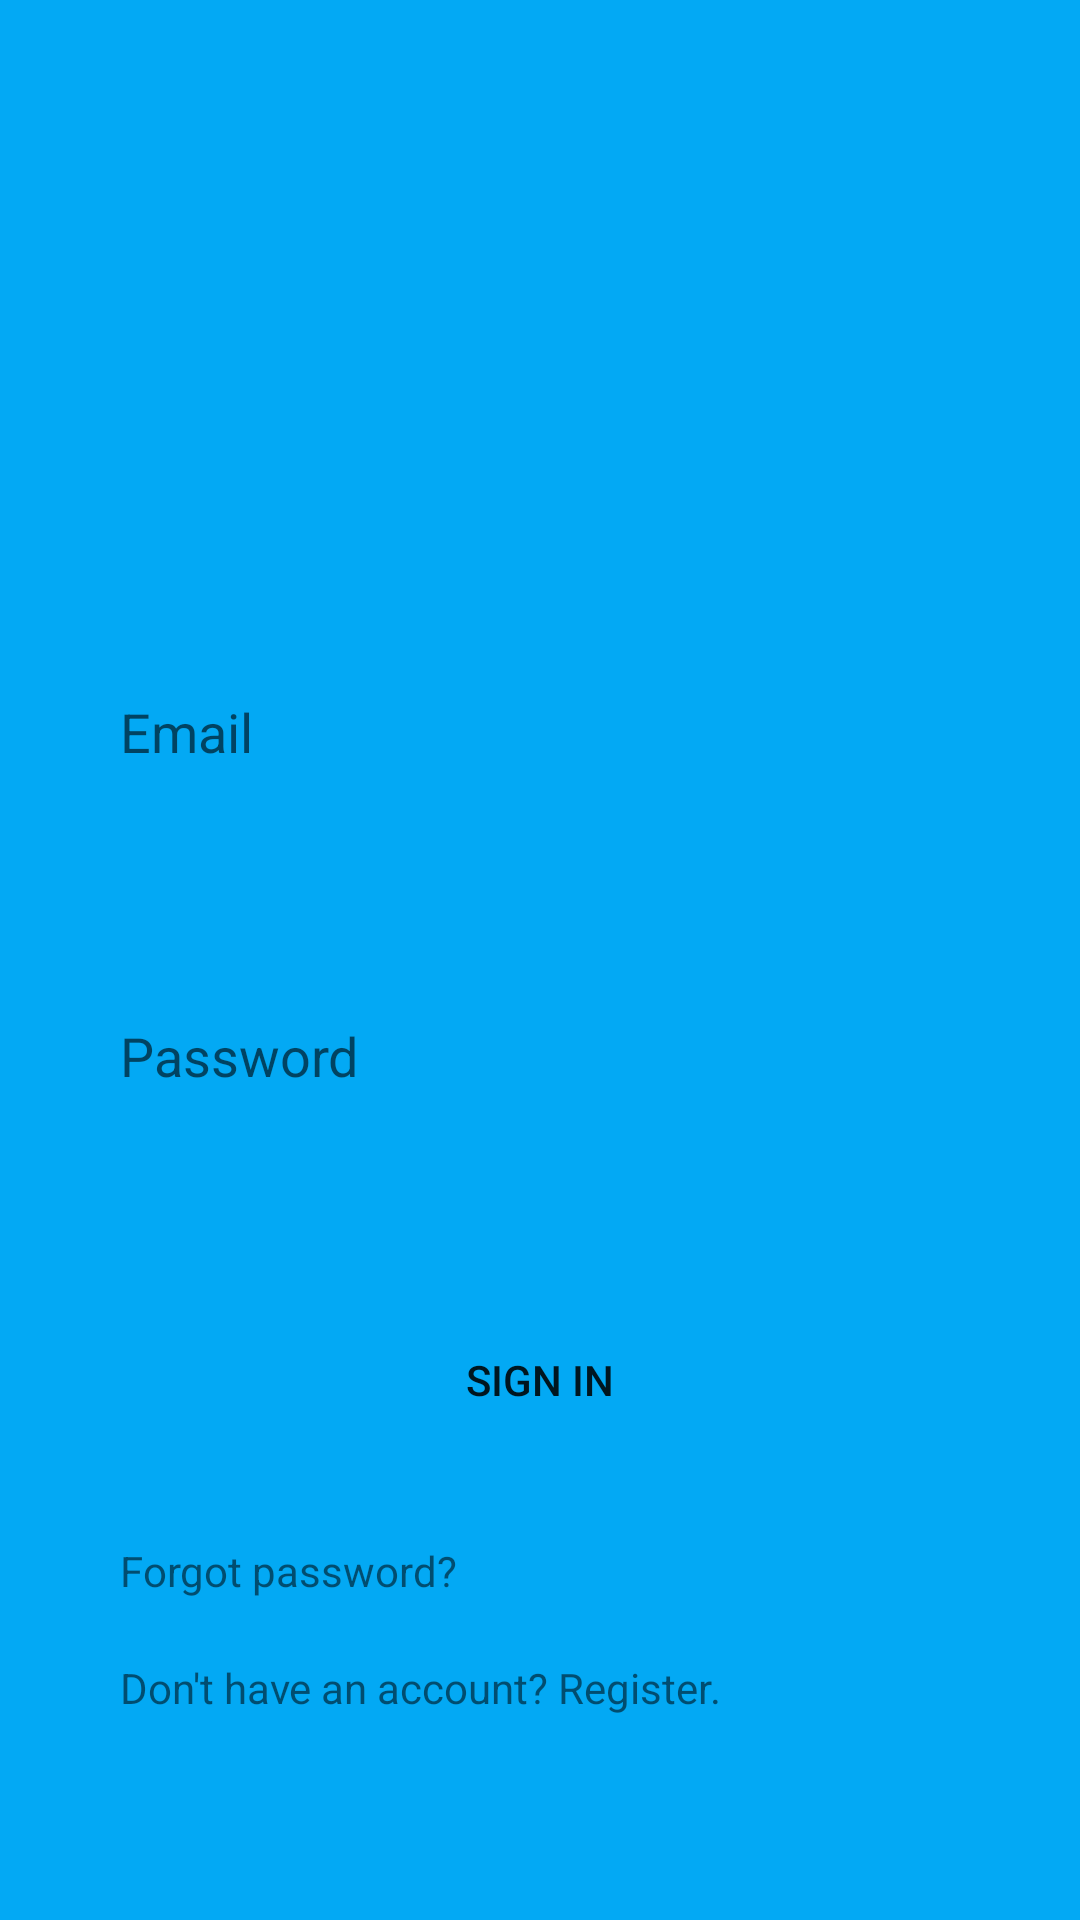

Produce the Android XML layout that renders to this screen, including the resource entries it uses.
<!-- AndroidManifest.xml: application theme Theme.ChattyParty -->
<!-- res/layout/activity_login.xml -->
<?xml version="1.0" encoding="utf-8"?>
<ScrollView xmlns:android="http://schemas.android.com/apk/res/android"
    xmlns:app="http://schemas.android.com/apk/res-auto"
    xmlns:tools="http://schemas.android.com/tools"
    android:layout_width="match_parent"
    android:layout_height="match_parent"

    android:background="@color/colorPrimary"
    tools:context=".LoginActivity">
    <LinearLayout
        android:layout_width="match_parent"
        android:layout_height="match_parent"
        android:orientation="vertical">
        <ImageView
            android:id="@+id/imageView2"
            android:layout_width="146dp"
            android:layout_height="120dp"
            android:layout_gravity="center"
            android:layout_marginTop="40dp"
            app:srcCompat="@drawable/google_large" />

        <EditText
            android:id="@+id/editTextEmail"
            android:layout_width="match_parent"
            android:layout_height="wrap_content"
            android:hint="Email"
            android:background="@drawable/round_edittext"
            android:layout_marginTop="60dp"
            android:layout_marginLeft="40dp"
            android:layout_marginRight="40dp"
            android:minHeight="48dp"
            android:inputType="textEmailAddress" />

        <EditText
            android:id="@+id/editTextPassword"
            android:layout_width="match_parent"
            android:layout_height="wrap_content"
            android:background="@drawable/round_edittext"
            android:hint="Password"
            android:minHeight="48dp"
            android:layout_marginTop="60dp"
            android:layout_marginLeft="40dp"
            android:layout_marginRight="40dp"
            android:inputType="textPassword" />

        <Button
            android:id="@+id/buttonSignIn"
            android:layout_width="match_parent"
            android:layout_height="wrap_content"
            android:text="Sign In"
            android:background="@drawable/round_edittext"
            android:layout_marginTop="60dp"
            android:layout_marginLeft="40dp"
            android:layout_marginRight="40dp"/>

        <TextView
            android:id="@+id/textViewForgotPassword"
            android:layout_width="match_parent"
            android:layout_height="wrap_content"
            android:text="Forgot password?"
            android:layout_marginTop="30dp"
            android:layout_marginLeft="40dp"
            android:layout_marginRight="40dp"/>

        <TextView
            android:id="@+id/textViewRegister"
            android:layout_width="match_parent"
            android:layout_height="wrap_content"
            android:text="Don't have an account? Register."
            android:layout_marginTop="20dp"
            android:layout_marginLeft="40dp"
            android:layout_marginRight="40dp"/>
    </LinearLayout>

</ScrollView>
<!-- resources referenced by this layout -->
<resources>
  <color name="colorPrimary">#03A9F4</color>
  <style name="Theme.ChattyParty" parent="Theme.MaterialComponents.DayNight.NoActionBar">
          
          <item name="colorPrimary">@color/purple_500</item>
          <item name="colorPrimaryVariant">@color/purple_700</item>
          <item name="colorOnPrimary">@color/white</item>
          
          <item name="colorSecondary">@color/teal_200</item>
          <item name="colorSecondaryVariant">@color/teal_700</item>
          <item name="colorOnSecondary">@color/black</item>
          
          <item name="android:statusBarColor">?attr/colorPrimaryVariant</item>
          
      </style>
  <color name="purple_500">#FF6200EE</color>
  <color name="purple_700">#FF3700B3</color>
  <color name="white">#FFFFFF</color>
  <color name="teal_200">#FF03DAC5</color>
  <color name="teal_700">#FF018786</color>
  <color name="black">#FF000000</color>
</resources>
